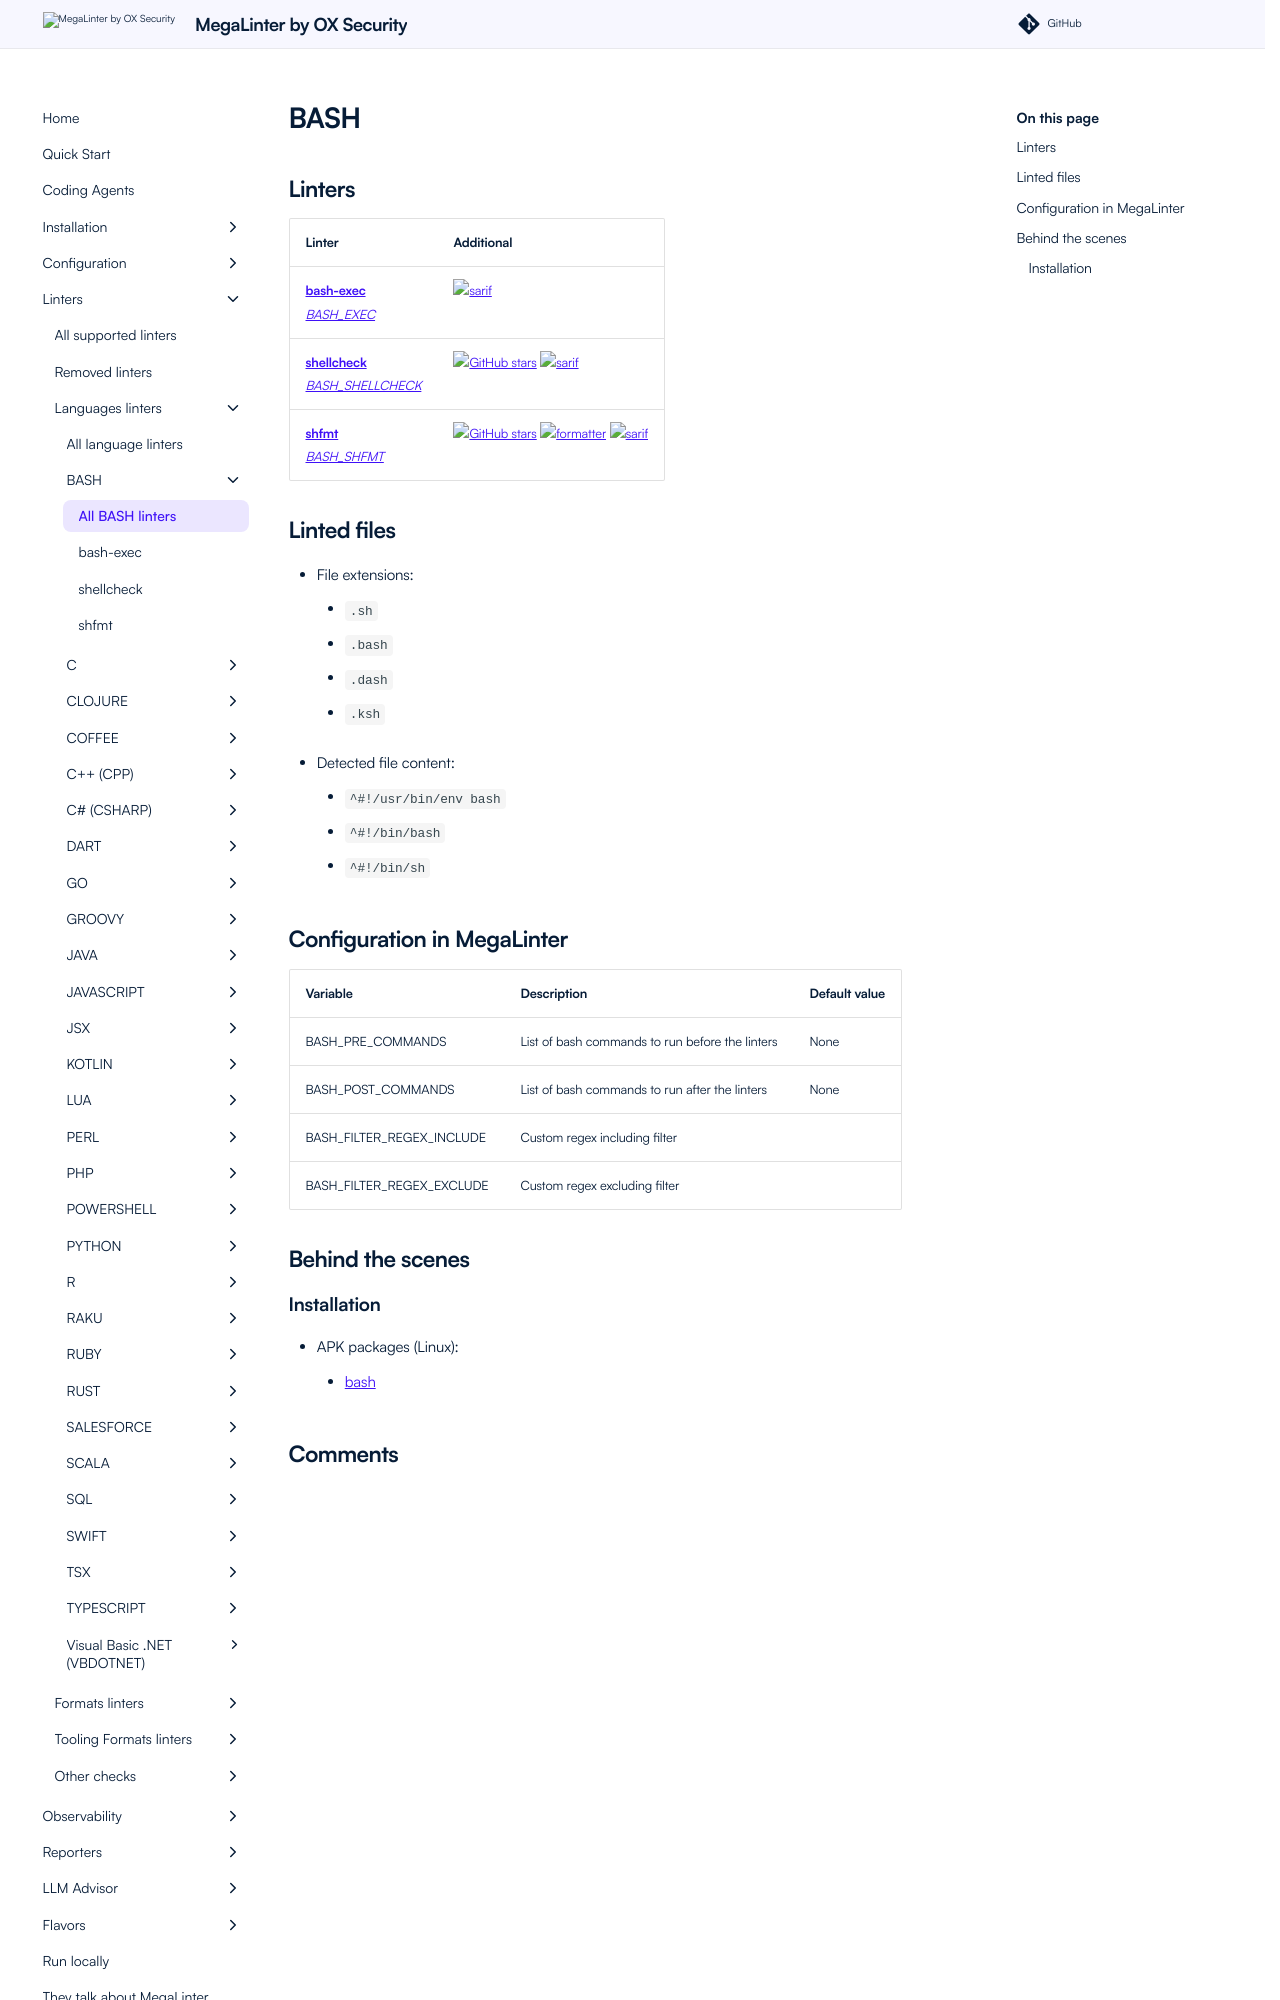

repository: oxsecurity/megalinter · page: beta/descriptors/bash/index.html · generator: mkdocs

---
title: BASH linters in MegaLinter
description: bash-exec, shellcheck, shfmt are available to analyze BASH files in MegaLinter
---
<!-- markdownlint-disable MD003 MD020 MD033 MD041 -->
<!-- @generated by .automation/build.py, please don't update manually -->
<!-- Instead, update descriptor file at https://github.com/oxsecurity/megalinter/tree/main/megalinter/descriptors/bash.yml -->
# BASH

## Linters

| Linter                                                                           | Additional                                                                                                                                                                                                            |
|----------------------------------------------------------------------------------|-----------------------------------------------------------------------------------------------------------------------------------------------------------------------------------------------------------------------|
| [**bash-exec**](bash_bash_exec.md)<br/>[_BASH_EXEC_](bash_bash_exec.md)          | ![sarif](https://shields.io/badge/-SARIF-orange)                                                                                                                                                                      |
| [**shellcheck**](bash_shellcheck.md)<br/>[_BASH_SHELLCHECK_](bash_shellcheck.md) | [![GitHub stars](https://img.shields.io/github/stars/koalaman/shellcheck?cacheSeconds=3600)](https://github.com/koalaman/shellcheck) ![sarif](https://shields.io/badge/-SARIF-orange)                                 |
| [**shfmt**](bash_shfmt.md)<br/>[_BASH_SHFMT_](bash_shfmt.md)                     | [![GitHub stars](https://img.shields.io/github/stars/mvdan/sh?cacheSeconds=3600)](https://github.com/mvdan/sh) ![formatter](https://shields.io/badge/-format-yellow) ![sarif](https://shields.io/badge/-SARIF-orange) |

## Linted files

- File extensions:
  - `.sh`
  - `.bash`
  - `.dash`
  - `.ksh`

- Detected file content:
  - `^#!/usr/bin/env bash`
  - `^#!/bin/bash`
  - `^#!/bin/sh`
